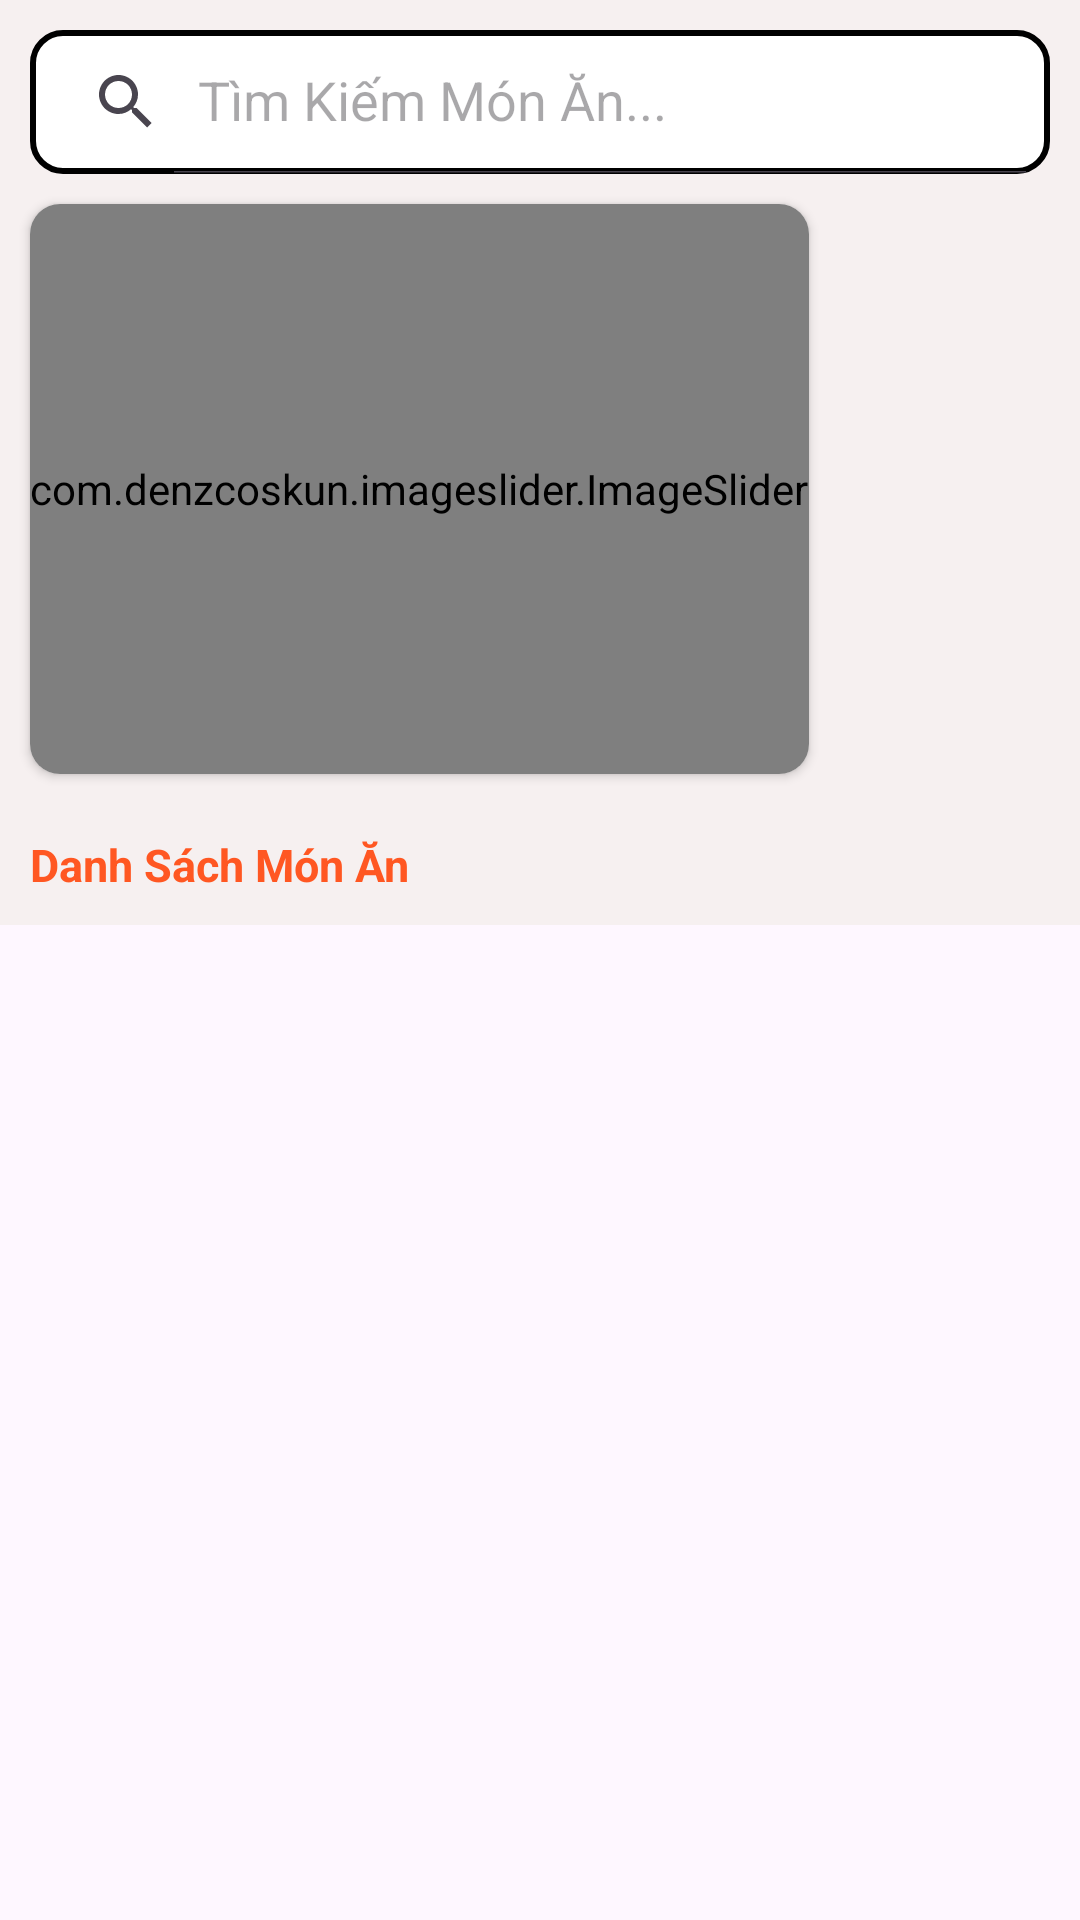

Here is an Android app screen rendered from its layout file. Give the layout XML and the strings, colors and styles it references.
<!-- AndroidManifest.xml: application theme Theme.Nhom5_OderFood -->
<!-- res/layout/frag_home.xml -->
<?xml version="1.0" encoding="utf-8"?>
<androidx.core.widget.NestedScrollView android:layout_width="match_parent"
    android:layout_height="match_parent"
    xmlns:android="http://schemas.android.com/apk/res/android">
  <FrameLayout android:id="@+id/fragment_container"
      android:layout_width="match_parent"
      android:layout_height="match_parent"
      xmlns:android="http://schemas.android.com/apk/res/android">
    <LinearLayout xmlns:android="http://schemas.android.com/apk/res/android"
        android:layout_width="match_parent"
        android:layout_height="match_parent"
        android:orientation="vertical"
        android:background="#F6F0F0"
        android:id="@+id/linear_layout_home"
        xmlns:app="http://schemas.android.com/apk/res-auto">

      <androidx.appcompat.widget.SearchView
          android:id="@+id/search"
          android:layout_width="match_parent"
          android:background="@drawable/custom_searchview"
          android:layout_height="wrap_content"
          app:iconifiedByDefault="false"
          android:layout_marginTop="10dp"
          android:layout_marginLeft="10dp"
          android:layout_marginRight="10dp"
          app:queryHint="Tìm Kiếm Món Ăn..."/>
      <androidx.cardview.widget.CardView
          android:layout_width="wrap_content"
          android:layout_margin="10dp"
          app:cardCornerRadius="10dp"
          android:layout_height="wrap_content">
        <com.denzcoskun.imageslider.ImageSlider
            android:id="@+id/image_slider"
            android:layout_width="wrap_content"
            android:layout_height="190dp"
            app:iss_auto_cycle="true"
            app:iss_period="1000"
            app:iss_delay="1000"
            app:iss_text_align="CENTER"/>
      </androidx.cardview.widget.CardView>
      <TextView
          android:layout_margin="10dp"
          android:textStyle="bold"
          android:textSize="15dp"
          android:textColor="#FF5722"
          android:layout_width="wrap_content"
          android:layout_height="wrap_content"
          android:text="Danh Sách Món Ăn"/>
      <androidx.recyclerview.widget.RecyclerView
          android:id="@+id/rcv_view"
          android:layout_width="match_parent"
          android:layout_height="match_parent"/>

    </LinearLayout>
  </FrameLayout>
</androidx.core.widget.NestedScrollView>
<!-- resources referenced by this layout -->
<resources>
  <!-- drawable custom_searchview (drawable) -->
  <?xml version="1.0" encoding="utf-8"?>
  <shape xmlns:android="http://schemas.android.com/apk/res/android">
        <corners android:radius="10dp"/>
        <stroke android:color="@color/black"
            android:width="2dp"/>
        <solid android:color="@color/white"/>
  </shape>
  <style name="Theme.Nhom5_OderFood" parent="Base.Theme.Nhom5_OderFood" />
  <color name="black">#FF000000</color>
  <color name="white">#FFFFFFFF</color>
  <style name="Base.Theme.Nhom5_OderFood" parent="Theme.Material3.DayNight.NoActionBar">
          
          
      </style>
</resources>
